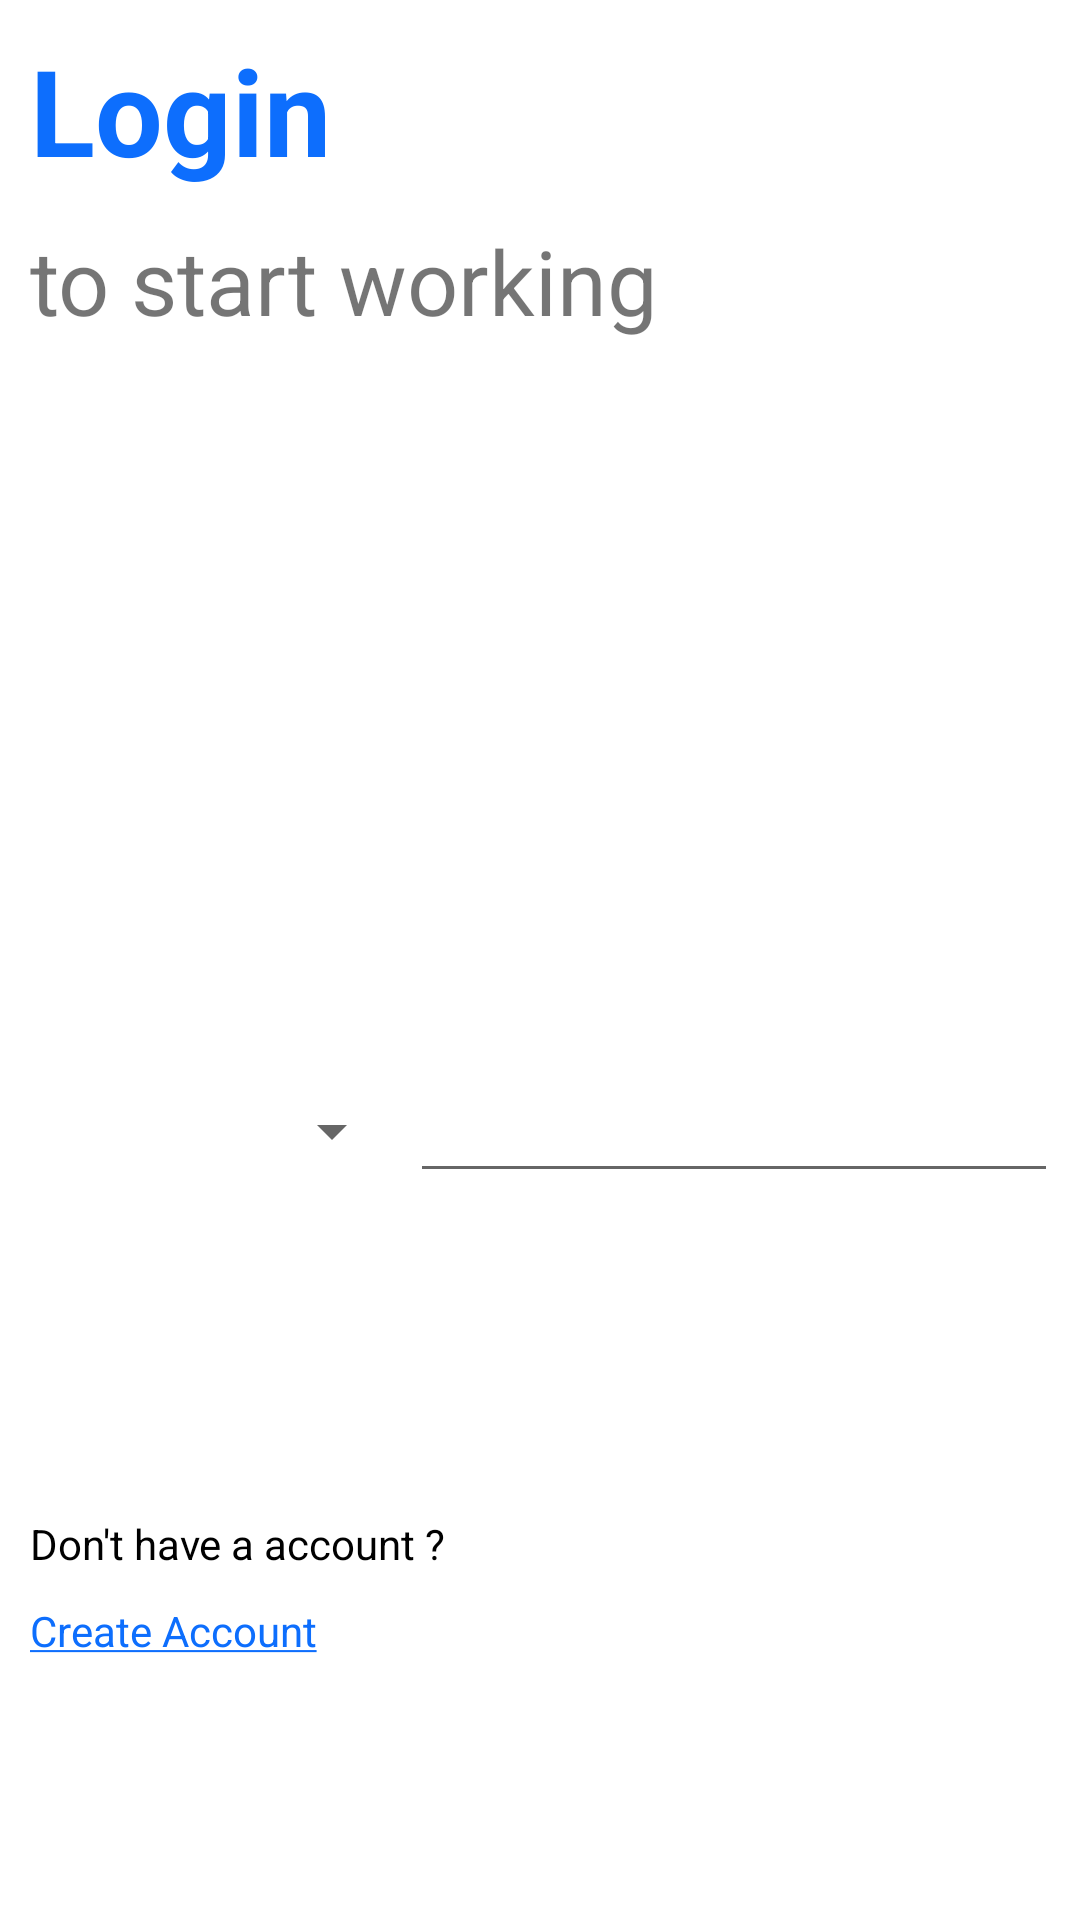

Reconstruct the res/layout file that produces this screen, plus the resources it refers to.
<!-- AndroidManifest.xml: application theme Theme.CrimeReporting -->
<!-- res/layout/fragment_login.xml -->
<?xml version="1.0" encoding="utf-8"?>
<androidx.constraintlayout.widget.ConstraintLayout xmlns:android="http://schemas.android.com/apk/res/android"
    xmlns:tools="http://schemas.android.com/tools"
    android:layout_width="match_parent"
    android:layout_height="match_parent"
    xmlns:app="http://schemas.android.com/apk/res-auto"
    tools:context=".ui.authentication.LoginFragment">


    <TextView
        android:id="@+id/Signup_message"
        android:layout_width="wrap_content"
        android:layout_height="wrap_content"
        android:text="@string/login"
        android:textSize="40sp"
        android:textStyle="bold"
        app:layout_constraintStart_toStartOf="parent"
        app:layout_constraintTop_toTopOf="parent"
        android:layout_margin="10dp"
        android:textColor="@color/app_theme_color"/>

    <TextView
        android:id="@+id/template1"
        android:layout_width="wrap_content"
        android:layout_height="wrap_content"
        android:text="@string/template_signup"
        android:textSize="30sp"
        app:layout_constraintStart_toStartOf="parent"
        app:layout_constraintTop_toBottomOf="@id/Signup_message"
        android:layout_margin="10dp"
        />

    <com.google.android.material.textfield.TextInputEditText
        android:id="@+id/phonebox"
        android:layout_width="0dp"
        android:layout_height="wrap_content"
        app:layout_constraintTop_toBottomOf="@id/template1"
        app:layout_constraintBottom_toBottomOf="parent"
        android:inputType="phone"
        app:layout_constraintEnd_toEndOf="parent"
        app:layout_constraintStart_toStartOf="parent"
        app:layout_constraintWidth_percent="0.6"
        app:layout_constraintHorizontal_bias="0.95"
        />

    <androidx.appcompat.widget.AppCompatSpinner
        android:id="@+id/spinner"
        android:layout_width="0dp"
        android:layout_height="wrap_content"
        android:layout_marginEnd="2dp"
        android:foregroundGravity="right"
        android:foregroundTint="@color/black"
        android:minWidth="50dp"
        android:labelFor="@id/Signup_message"
        android:spinnerMode="dropdown"
        app:layout_constraintBottom_toBottomOf="parent"
        app:layout_constraintEnd_toStartOf="@id/phonebox"
        app:layout_constraintStart_toStartOf="parent"
        app:layout_constraintTop_toBottomOf="@id/template1" />


    <TextView
        android:id="@+id/template3"
        android:layout_width="wrap_content"
        android:layout_height="wrap_content"
        android:text="@string/don_t_have_a_account"
        android:textColor="@color/black"
        android:layout_margin="10dp"
        app:layout_constraintStart_toStartOf="parent"
        app:layout_constraintTop_toBottomOf="@id/spinner"
        app:layout_constraintBottom_toBottomOf="parent"/>

    <TextView
        android:id="@+id/createAccount"
        android:layout_width="wrap_content"
        android:layout_height="wrap_content"
        android:text="@string/create_account"
        android:textColor="@color/app_theme_color"
        android:layout_margin="10dp"
        app:layout_constraintStart_toStartOf="parent"
        app:layout_constraintTop_toBottomOf="@id/template3"
       />
</androidx.constraintlayout.widget.ConstraintLayout>
<!-- resources referenced by this layout -->
<resources>
  <color name="app_theme_color">#0d6efd</color>
  <color name="black">#FF000000</color>
  <string name="create_account"><u>Create Account</u></string>
  <string name="don_t_have_a_account">Don\'t have a account ?</string>
  <string name="login">Login</string>
  <string name="template_signup">to start working</string>
  <style name="Theme.CrimeReporting" parent="Theme.MaterialComponents.DayNight.NoActionBar">
          
          <item name="colorPrimary">@color/purple_500</item>
          <item name="colorPrimaryVariant">@color/purple_700</item>
          <item name="colorOnPrimary">@color/white</item>
          
          <item name="colorSecondary">@color/teal_200</item>
          <item name="colorSecondaryVariant">@color/teal_700</item>
          <item name="colorOnSecondary">@color/black</item>
          
          <item name="android:statusBarColor" tools:targetApi="l">@color/app_theme_color</item>
          <item name="bottomSheetDialogTheme">@style/CustomBottomSheetDialog</item>
      </style>
  <color name="purple_500">#FF6200EE</color>
  <color name="purple_700">#FF3700B3</color>
  <color name="white">#FFFFFFFF</color>
  <color name="teal_200">#FF03DAC5</color>
  <color name="teal_700">#FF018786</color>
  <style name="CustomBottomSheetDialog" parent="@style/ThemeOverlay.MaterialComponents.BottomSheetDialog">
          <item name="bottomSheetStyle">@style/CustomBottomSheet</item>
      </style>
  <style name="CustomBottomSheet" parent="Widget.MaterialComponents.BottomSheet">
          <item name="shapeAppearanceOverlay">@style/CustomShapeAppearanceBottomSheetDialog</item>
      </style>
  <style name="CustomShapeAppearanceBottomSheetDialog" parent="">
          <item name="cornerFamily">rounded</item>
          <item name="cornerSizeTopRight">25dp</item>
          <item name="cornerSizeTopLeft">25dp</item>
          <item name="cornerSizeBottomRight">0dp</item>
          <item name="cornerSizeBottomLeft">0dp</item>
      </style>
</resources>
